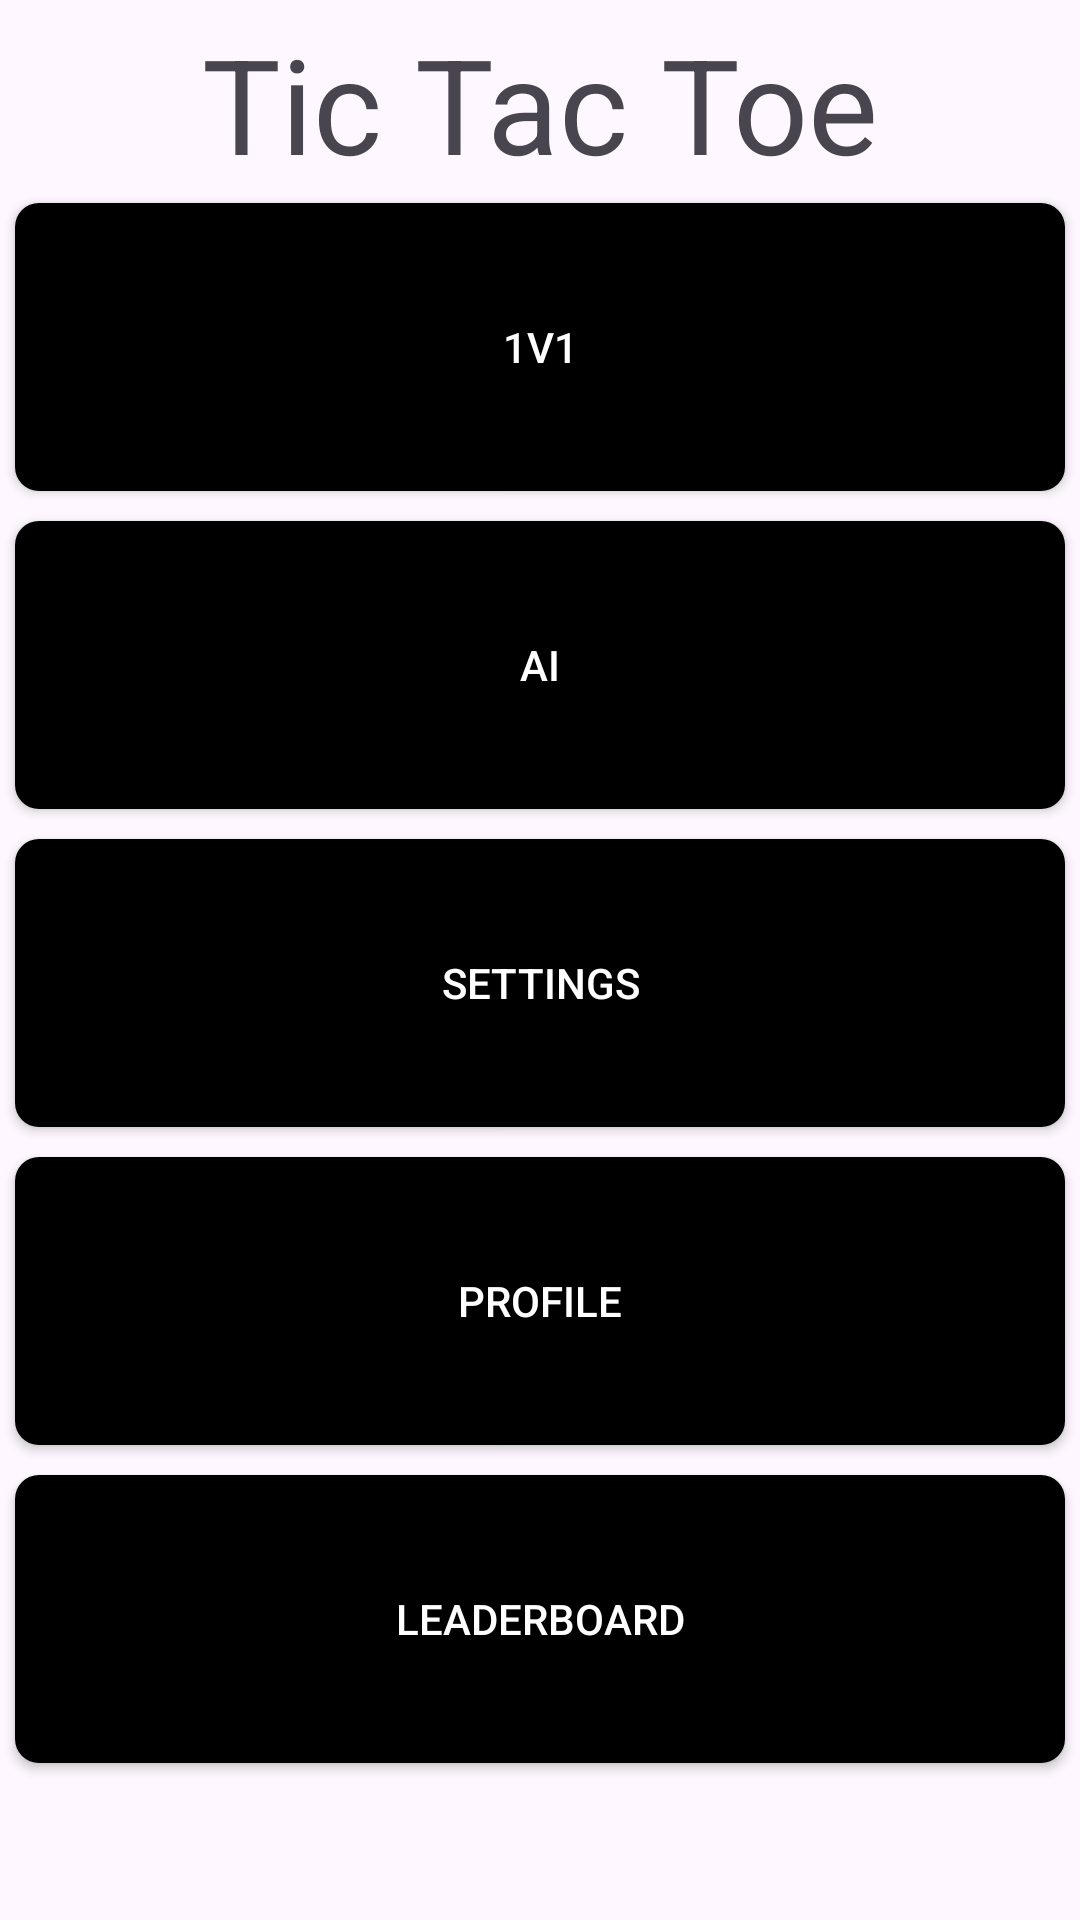

Produce the Android XML layout that renders to this screen, including the resource entries it uses.
<!-- AndroidManifest.xml: application theme Theme.MAD_Assignment1_Final -->
<!-- res/layout/fragment_menu.xml -->
<?xml version="1.0" encoding="utf-8"?>
<androidx.constraintlayout.widget.ConstraintLayout
    xmlns:android="http://schemas.android.com/apk/res/android"
    xmlns:app="http://schemas.android.com/apk/res-auto"
    xmlns:tools="http://schemas.android.com/tools"
    android:layout_width="match_parent"
    android:layout_height="match_parent">

    <TextView
        android:id="@+id/titleText"
        android:layout_width="wrap_content"
        android:layout_height="wrap_content"
        android:layout_marginTop="5dp"
        android:text="Tic Tac Toe"
        android:textSize="44sp"
        app:layout_constraintEnd_toEndOf="parent"
        app:layout_constraintStart_toStartOf="parent"
        app:layout_constraintTop_toTopOf="parent" />

    <Button
        android:id="@+id/btn1v1"
        style="@style/AppButtonStyle"
        android:layout_width="350dp"
        android:layout_height="0dp"
        android:layout_marginTop="4dp"
        android:text="1v1"
        app:layout_constraintEnd_toEndOf="parent"
        app:layout_constraintHeight_percent="0.15"
        app:layout_constraintStart_toStartOf="parent"
        app:layout_constraintTop_toBottomOf="@+id/titleText"
        app:layout_constraintVertical_chainStyle="packed" />

    <Button
        android:id="@+id/btnAI"
        style="@style/AppButtonStyle"
        android:layout_width="350dp"
        android:layout_height="0dp"
        android:layout_marginTop="10dp"
        android:text="AI"
        app:layout_constraintEnd_toEndOf="parent"
        app:layout_constraintHeight_percent="0.15"
        app:layout_constraintStart_toStartOf="parent"
        app:layout_constraintTop_toBottomOf="@+id/btn1v1" />

    <Button
        android:id="@+id/btnSettings"
        style="@style/AppButtonStyle"
        android:layout_width="350dp"
        android:layout_height="0dp"
        android:layout_marginTop="10dp"
        android:text="Settings"
        app:layout_constraintEnd_toEndOf="parent"
        app:layout_constraintHeight_percent="0.15"
        app:layout_constraintStart_toStartOf="parent"
        app:layout_constraintTop_toBottomOf="@+id/btnAI" />

    <Button
        android:id="@+id/btnProfile"
        style="@style/AppButtonStyle"
        android:layout_width="350dp"
        android:layout_height="0dp"
        android:layout_marginTop="10dp"
        android:text="Profile"
        app:layout_constraintEnd_toEndOf="parent"
        app:layout_constraintHeight_percent="0.15"
        app:layout_constraintStart_toStartOf="parent"
        app:layout_constraintTop_toBottomOf="@+id/btnSettings" />

    <Button
        android:id="@+id/btnLeaderBoard"
        style="@style/AppButtonStyle"
        android:layout_width="350dp"
        android:layout_height="0dp"
        android:layout_marginTop="10dp"
        android:text="LeaderBoard"
        app:layout_constraintEnd_toEndOf="parent"
        app:layout_constraintHeight_percent="0.15"
        app:layout_constraintStart_toStartOf="parent"
        app:layout_constraintTop_toBottomOf="@+id/btnProfile" />

</androidx.constraintlayout.widget.ConstraintLayout>
<!-- resources referenced by this layout -->
<resources>
  <style name="AppButtonStyle" parent="Widget.AppCompat.Button">
          <item name="android:background">@drawable/app_button_background</item>
          <item name="android:textColor">#FFFFFF</item>
  
      </style>
  <style name="Theme.MAD_Assignment1_Final" parent="Base.Theme.MAD_Assignment1_Final" />
  <!-- drawable app_button_background (drawable) -->
  <?xml version="1.0" encoding="utf-8"?>
  <shape xmlns:android="http://schemas.android.com/apk/res/android">
      <solid android:color="@color/black"/>
      <corners android:radius="8dp"/>
  </shape>
  <style name="Base.Theme.MAD_Assignment1_Final" parent="Theme.Material3.DayNight.NoActionBar">
          
          
      </style>
  <!-- not gathered from this repository: default colours our renderer supplied (Android Studio template values) -->
  <color name="black">#FF000000</color>
</resources>
